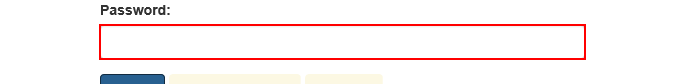
Task: Robotic Enterprise Framework-mannar
Workflow: login

Step 1: type a value into the text box 'password'

Step 2: type [password.ToString] into the text box 'password' (no picture)

Step 3: click on the button (no picture)

Step 4: find the heading in window 'ACME System 1 - Dashboard' (no picture)

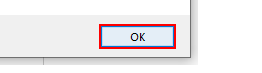
Step 5 [then]: click on 'chrome.exe Chrome' in window 'Message from webpage' (iexplore.exe)
